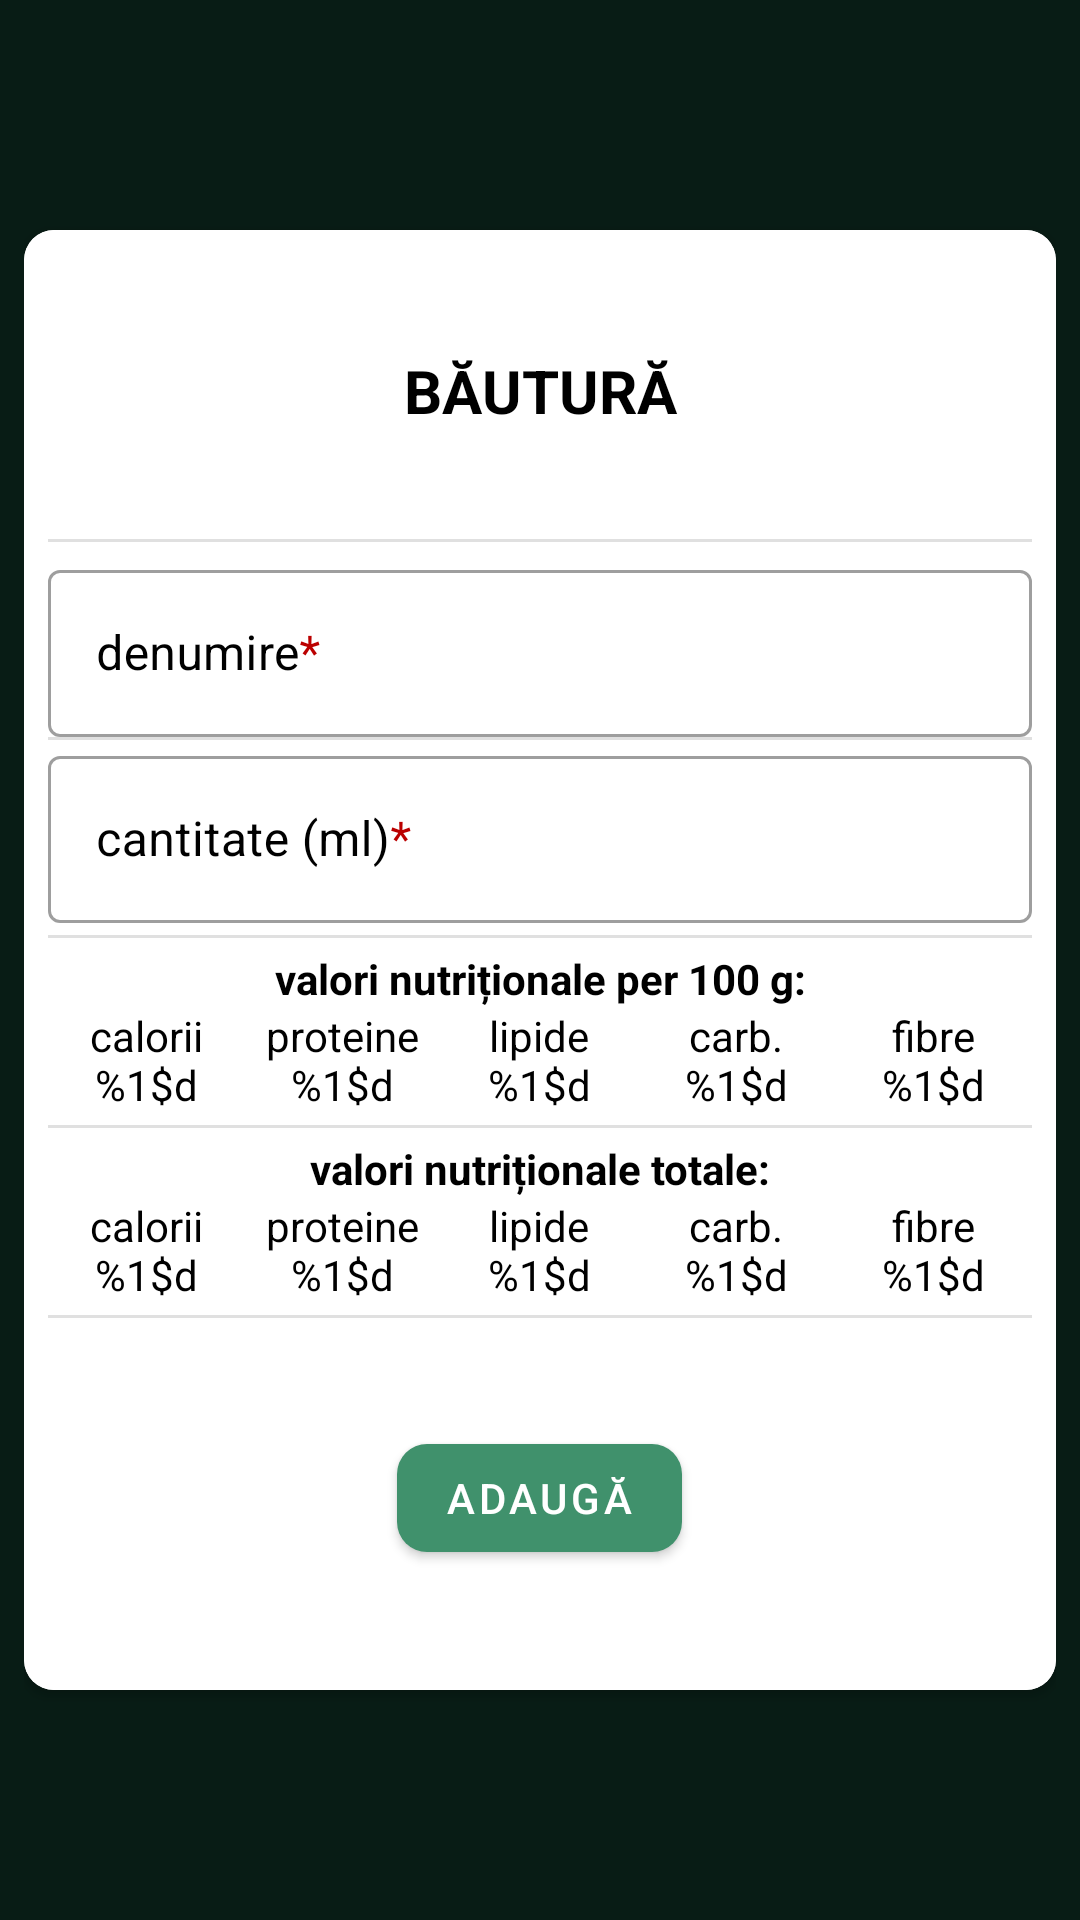

Reconstruct the res/layout file that produces this screen, plus the resources it refers to.
<!-- AndroidManifest.xml: application theme Theme.Healthy -->
<!-- res/layout/fragment_add_drink_db_details.xml -->
<?xml version="1.0" encoding="utf-8"?>
<FrameLayout xmlns:android="http://schemas.android.com/apk/res/android"
    xmlns:app="http://schemas.android.com/apk/res-auto"
    xmlns:tools="http://schemas.android.com/tools"
    android:layout_width="match_parent"
    android:layout_height="match_parent"
    android:padding="8dp"
    tools:context=".fragments.AddDrinkDbDetailsFragment">

    <androidx.cardview.widget.CardView
        android:layout_width="match_parent"
        android:layout_height="wrap_content"
        android:layout_gravity="center"
        android:padding="8dp"
        app:cardCornerRadius="10dp">

        <LinearLayout
            android:layout_width="match_parent"
            android:layout_height="match_parent"
            android:background="@drawable/add_food_gradient"
            android:orientation="vertical"
            android:padding="8dp">

            <TextView
                android:id="@+id/add_drink_title"
                android:layout_width="match_parent"
                android:layout_height="wrap_content"
                android:layout_marginVertical="32dp"
                android:text="@string/add_drink_db_drink_title"
                android:textColor="@color/black"
                android:textAlignment="center"
                android:textSize="20sp" />

            <com.google.android.material.divider.MaterialDivider
                android:layout_width="wrap_content"
                android:layout_height="wrap_content"
                android:layout_marginVertical="4dp" />

            <com.google.android.material.textfield.TextInputLayout
                style="@style/Widget.MaterialComponents.TextInputLayout.OutlinedBox"
                android:layout_width="match_parent"
                android:textColorHint="@color/black"
                android:layout_height="wrap_content">

                <com.google.android.material.textfield.TextInputEditText
                    android:id="@+id/drink_name_input"
                    android:layout_width="match_parent"
                    android:layout_height="wrap_content"
                    android:hint="@string/add_food_db_name_hint" />

            </com.google.android.material.textfield.TextInputLayout>

            <com.google.android.material.divider.MaterialDivider
                android:layout_width="wrap_content"
                android:layout_height="wrap_content" />

            <com.google.android.material.textfield.TextInputLayout
                style="@style/Widget.MaterialComponents.TextInputLayout.OutlinedBox"
                android:layout_width="match_parent"
                android:textColorHint="@color/black"
                android:layout_height="wrap_content">

                <com.google.android.material.textfield.TextInputEditText
                    android:id="@+id/drink_quantity_input"
                    android:layout_width="match_parent"
                    android:layout_height="wrap_content"
                    android:hint="@string/add_drink_db_quantity_hint"
                    android:inputType="number"/>

            </com.google.android.material.textfield.TextInputLayout>

            <com.google.android.material.divider.MaterialDivider
                android:layout_width="wrap_content"
                android:layout_height="wrap_content"
                android:layout_marginVertical="4dp" />

            <TextView
                android:id="@+id/add_drink_db_per100_title"
                android:layout_width="match_parent"
                android:layout_height="wrap_content"
                android:text="@string/add_food_db_per100_title"
                android:textColor="@color/black"
                android:textAlignment="center" />

            <LinearLayout
                android:layout_width="match_parent"
                android:layout_height="wrap_content"
                android:orientation="horizontal"
                android:weightSum="5">

                <TextView
                    android:id="@+id/add_drink_db_per100_calories"
                    android:layout_width="0dp"
                    android:layout_height="wrap_content"
                    android:layout_weight="1"
                    android:text="@string/add_food_db_per100_calories"
                    android:textColor="@color/black"
                    android:textAlignment="center" />

                <TextView
                    android:id="@+id/add_drink_db_per100_proteins"
                    android:layout_width="0dp"
                    android:layout_height="wrap_content"
                    android:layout_weight="1"
                    android:text="@string/add_food_db_per100_proteins"
                    android:textColor="@color/black"
                    android:textAlignment="center" />

                <TextView
                    android:id="@+id/add_drink_db_per100_lipids"
                    android:layout_width="0dp"
                    android:layout_height="wrap_content"
                    android:layout_weight="1"
                    android:text="@string/add_food_db_per100_lipids"
                    android:textColor="@color/black"
                    android:textAlignment="center" />

                <TextView
                    android:id="@+id/add_drink_db_per100_carbs"
                    android:layout_width="0dp"
                    android:layout_height="wrap_content"
                    android:layout_weight="1"
                    android:text="@string/add_food_db_per100_carbs"
                    android:textColor="@color/black"
                    android:textAlignment="center" />

                <TextView
                    android:id="@+id/add_drink_db_per100_fibers"
                    android:layout_width="0dp"
                    android:layout_height="wrap_content"
                    android:layout_weight="1"
                    android:text="@string/add_food_db_per100_fibers"
                    android:textColor="@color/black"
                    android:textAlignment="center" />

            </LinearLayout>

            <com.google.android.material.divider.MaterialDivider
                android:layout_width="wrap_content"
                android:layout_height="wrap_content"
                android:layout_marginVertical="4dp" />

            <TextView
                android:id="@+id/add_drink_db_total_title"
                android:layout_width="match_parent"
                android:layout_height="wrap_content"
                android:text="@string/add_food_db_total_title"
                android:textColor="@color/black"
                android:textAlignment="center" />

            <LinearLayout
                android:layout_width="match_parent"
                android:layout_height="wrap_content"
                android:orientation="horizontal"
                android:weightSum="5">

                <TextView
                    android:id="@+id/add_drink_db_total_calories"
                    android:layout_width="0dp"
                    android:layout_height="wrap_content"
                    android:layout_weight="1"
                    android:text="@string/add_food_db_total_calories"
                    android:textColor="@color/black"
                    android:textAlignment="center" />

                <TextView
                    android:id="@+id/add_drink_db_total_proteins"
                    android:layout_width="0dp"
                    android:layout_height="wrap_content"
                    android:layout_weight="1"
                    android:text="@string/add_food_db_total_proteins"
                    android:textColor="@color/black"
                    android:textAlignment="center" />

                <TextView
                    android:id="@+id/add_drink_db_total_lipids"
                    android:layout_width="0dp"
                    android:layout_height="wrap_content"
                    android:layout_weight="1"
                    android:text="@string/add_food_db_total_lipids"
                    android:textColor="@color/black"
                    android:textAlignment="center" />

                <TextView
                    android:id="@+id/add_drink_db_total_carbs"
                    android:layout_width="0dp"
                    android:layout_height="wrap_content"
                    android:layout_weight="1"
                    android:text="@string/add_food_db_total_carbs"
                    android:textColor="@color/black"
                    android:textAlignment="center" />

                <TextView
                    android:id="@+id/add_drink_db_total_fibers"
                    android:layout_width="0dp"
                    android:layout_height="wrap_content"
                    android:layout_weight="1"
                    android:text="@string/add_food_db_total_fibers"
                    android:textColor="@color/black"
                    android:textAlignment="center"
                    />

            </LinearLayout>

            <com.google.android.material.divider.MaterialDivider
                android:layout_width="wrap_content"
                android:layout_height="wrap_content"
                android:layout_marginVertical="4dp" />

            <com.google.android.material.button.MaterialButton
                android:id="@+id/add_drink_finish"
                android:layout_width="wrap_content"
                android:layout_height="wrap_content"
                android:layout_gravity="center"
                android:layout_marginVertical="32dp"
                android:text="@string/btn_add_text"
                app:cornerRadius="10dp"/>

        </LinearLayout>

    </androidx.cardview.widget.CardView>

</FrameLayout>
<!-- resources referenced by this layout -->
<resources>
  <color name="black">#FF000000</color>
  <!-- drawable add_food_gradient (drawable) -->
  <?xml version="1.0" encoding="utf-8"?>
  <shape xmlns:android="http://schemas.android.com/apk/res/android">
      <gradient
          android:type="radial"
          android:gradientRadius="500dp"
          android:startColor="#fff"
          android:endColor="#fff" />
  </shape>
  <string name="add_drink_db_drink_title"><b>BĂUTURĂ</b></string>
  <string name="add_drink_db_quantity_hint">cantitate (ml)<font color="#bb0000">*</font></string>
  <string name="add_food_db_name_hint">denumire<font color="#bb0000">*</font></string>
  <string name="add_food_db_per100_calories">calorii\n%1$d</string>
  <string name="add_food_db_per100_carbs">carb.\n%1$d</string>
  <string name="add_food_db_per100_fibers">fibre\n%1$d</string>
  <string name="add_food_db_per100_lipids">lipide\n%1$d</string>
  <string name="add_food_db_per100_proteins">proteine\n%1$d</string>
  <string name="add_food_db_per100_title"><b>valori nutriționale per 100 g:</b></string>
  <string name="add_food_db_total_calories">calorii\n%1$d</string>
  <string name="add_food_db_total_carbs">carb.\n%1$d</string>
  <string name="add_food_db_total_fibers">fibre\n%1$d</string>
  <string name="add_food_db_total_lipids">lipide\n%1$d</string>
  <string name="add_food_db_total_proteins">proteine\n%1$d</string>
  <string name="add_food_db_total_title"><b>valori nutriționale totale:</b></string>
  <string name="btn_add_text">ADAUGĂ</string>
  <style name="Theme.Healthy" parent="Theme.MaterialComponents.DayNight.NoActionBar">
          
          <item name="colorPrimary">#40916c</item>
          <item name="colorPrimaryVariant">@color/purple_700</item>
          <item name="colorOnPrimary">@color/white</item>
          
          <item name="colorSecondary">@color/white</item>
          <item name="colorSecondaryVariant">@color/white</item>
          <item name="colorOnSecondary">@color/white</item>
          
          <item name="android:statusBarColor" tools:targetApi="l">#081c15</item>
          
          <item name="android:windowBackground">#081c15</item>
      </style>
  <color name="purple_700">#FF3700B3</color>
  <color name="white">#FFFFFFFF</color>
</resources>
